Run: headless pygame with SDL's dummy video driver; simulated clock (each Clock.tick advances the game by its frame time, no real sleeping); random seed 0; keys injected as events and as key.get_pressed() state; no mouse input.
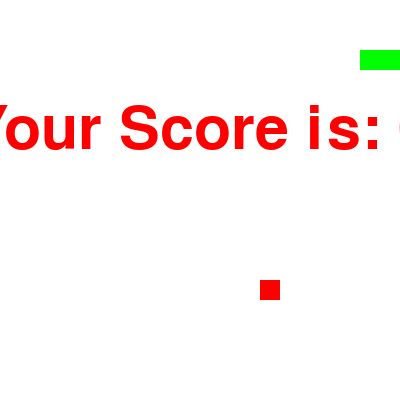
Frame 1 of 1 · flips 1–60 · no input (game ended)

The pygame program that drew these frames:

import pygame
import sys
import random

# Initialize Pygame
pygame.init()

# Constants
WIDTH, HEIGHT = 400, 400
GRID_SIZE = 20
GRID_WIDTH = WIDTH // GRID_SIZE
GRID_HEIGHT = HEIGHT // GRID_SIZE
WHITE = (255, 255, 255)
RED = (255, 0, 0)
GREEN = (0, 255, 0)
SNAKE_SPEED = 10

# Create the game window
screen = pygame.display.set_mode((WIDTH, HEIGHT))
pygame.display.set_caption("Snake Game")

# Snake variables
snake_pos = [100, 50]
snake_body = [[100, 50], [90, 50], [80, 50]]
snake_direction = 'RIGHT'
change_to = snake_direction
score = 0

# Food variables
food_pos = [random.randrange(1, GRID_WIDTH) * GRID_SIZE,
            random.randrange(1, GRID_HEIGHT) * GRID_SIZE]
food_spawn = True

# Game Over flag
game_over = False

# Game over function
def game_over_screen():
    my_font = pygame.font.SysFont('times new roman', 90)
    game_over_surface = my_font.render('Your Score is: ' + str(score), True, RED)
    game_over_rect = game_over_surface.get_rect()
    game_over_rect.midtop = (WIDTH/2, HEIGHT/4)
    screen.blit(game_over_surface, game_over_rect)
    pygame.display.flip()
    pygame.quit()
    sys.exit()

# Main game loop
while not game_over:

    for event in pygame.event.get():
        if event.type == pygame.QUIT:
            game_over = True
        if event.type == pygame.KEYDOWN:
            if event.key == pygame.K_UP:
                change_to = 'UP'
            if event.key == pygame.K_DOWN:
                change_to = 'DOWN'
            if event.key == pygame.K_LEFT:
                change_to = 'LEFT'
            if event.key == pygame.K_RIGHT:
                change_to = 'RIGHT'

    # Change direction according to user input
    if change_to == 'UP' and not snake_direction == 'DOWN':
        snake_direction = 'UP'
    if change_to == 'DOWN' and not snake_direction == 'UP':
        snake_direction = 'DOWN'
    if change_to == 'LEFT' and not snake_direction == 'RIGHT':
        snake_direction = 'LEFT'
    if change_to == 'RIGHT' and not snake_direction == 'LEFT':
        snake_direction = 'RIGHT'

    # Move the snake
    if snake_direction == 'UP':
        snake_pos[1] -= GRID_SIZE
    if snake_direction == 'DOWN':
        snake_pos[1] += GRID_SIZE
    if snake_direction == 'LEFT':
        snake_pos[0] -= GRID_SIZE
    if snake_direction == 'RIGHT':
        snake_pos[0] += GRID_SIZE

    # Snake body growing mechanism
    # If food and snake collide, scores incremented by 10
    if snake_pos[0] == food_pos[0] and snake_pos[1] == food_pos[1]:
        score += 10
        food_spawn = False
    else:
        snake_body.pop()
    
    if not food_spawn:
        food_pos = [random.randrange(1, GRID_WIDTH) * GRID_SIZE,
                    random.randrange(1, GRID_HEIGHT) * GRID_SIZE]
        food_spawn = True
    
    snake_body.insert(0, list(snake_pos))

    # Game Over conditions
    if (snake_pos[0] >= WIDTH or snake_pos[0] <= 0 or
        snake_pos[1] >= HEIGHT or snake_pos[1] <= 0):
        game_over = True

    for block in snake_body[1:]:
        if snake_pos[0] == block[0] and snake_pos[1] == block[1]:
            game_over = True

    # Display the game screen
    screen.fill(WHITE)
    for pos in snake_body:
        pygame.draw.rect(screen, GREEN, pygame.Rect(pos[0], pos[1], GRID_SIZE, GRID_SIZE))

    pygame.draw.rect(screen, RED, pygame.Rect(food_pos[0], food_pos[1], GRID_SIZE, GRID_SIZE))
    
    if game_over:
        game_over_screen()
    
    pygame.display.flip()

    # Control game speed
    pygame.time.Clock().tick(SNAKE_SPEED)

# Quit the game and close the window
pygame.quit()
sys.exit()
